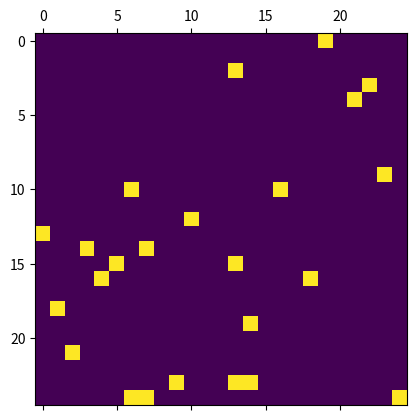

This figure's Python source:
import numpy as np
import matplotlib.pyplot as plt

def generate_rewards(num_rewards):

  reward_x = np.random.randint(0, grid_size, size=num_rewards)
  reward_x = reward_x.reshape(-1)
  

  reward_y = np.random.randint(0, grid_size, size=num_rewards)
  reward_y = reward_y.reshape(-1)
  assert reward_x.ndim >= 1 and reward_y.ndim >= 1

  reward_locs = list(zip(reward_x, reward_y))
  
  return reward_locs

def generate_hazards(num_hazards):
  hazard_x = np.random.randint(0, grid_size, size=num_hazards)
  hazard_x = hazard_x.reshape(-1)

  hazard_y = np.random.randint(0, grid_size, size=num_hazards)
  hazard_y = hazard_y.reshape(-1)
  assert hazard_x.ndim >= 1 and hazard_y.ndim >= 1

  hazard_locs = list(zip(hazard_x, hazard_y))
  return hazard_locs

# Grid size
grid_size = 25  

# Base densities
base_reward_density = grid_size // (grid_size // grid_size)
base_hazard_density = base_reward_density // 2

# Std dev 
std_dev = grid_size // 10

# Sample reward density
reward_density = int(np.random.normal(base_reward_density, std_dev))
reward_density = np.clip(reward_density, 0, grid_size)

# Sample hazard density
hazard_density = int(np.random.uniform(base_hazard_density, base_hazard_density*2))
hazard_density = np.clip(hazard_density, 0, grid_size)

# Minimum difference
min_diff = 5
diff = abs(reward_density - hazard_density)
if diff < min_diff:
    hazard_density += min_diff - diff
    
# Generate counts
num_rewards = reward_density // (reward_density // grid_size)
num_hazards = hazard_density // (hazard_density // grid_size) 

# Create grid
grid = np.zeros((grid_size, grid_size))

# Generate locations
reward_locs = generate_rewards(num_rewards)
hazard_locs = generate_hazards(num_hazards)

# Update grid
for x, y in reward_locs:
    grid[x, y] = 1
for x, y in hazard_locs:
    grid[x, y] = -1
    
# Print info
print("Grid size:", grid_size*grid_size) 
print("Number of rewards:", num_rewards)
print("Number of hazards:", num_hazards) 

# Visualize
plt.matshow(grid)
plt.show()